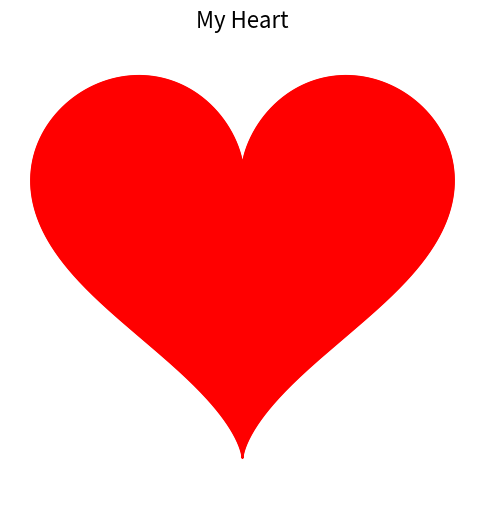

This figure's Python source:
import numpy as np
import matplotlib.pyplot as plt

# Heart shape function
def heart(t):
    x = 16 * np.sin(t)**3
    y = 13 * np.cos(t) - 5 * np.cos(2*t) - 2 * np.cos(3*t) - np.cos(4*t)
    return x, y

# Generate points
t = np.linspace(0, 2 * np.pi, 1000)
x, y = heart(t)

# Plot the heart
plt.figure(figsize=(6, 6))
plt.plot(x, y, color='red',mec = 'red',mfc = 'red')
plt.fill(x,y,color = 'red')
plt.axis('equal')
plt.axis('off')
plt.title("My Heart", fontsize=16)
plt.show()